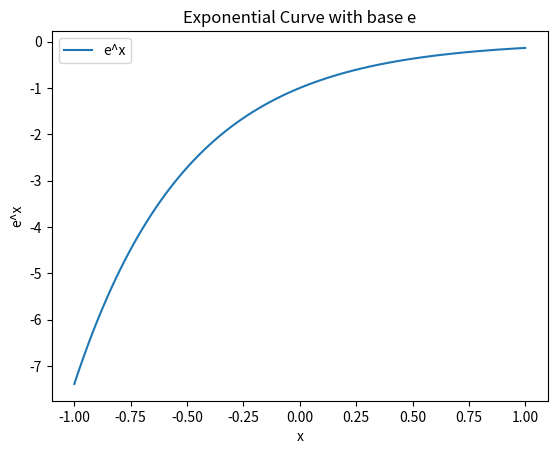

Python code for this plot:
import numpy as np
import matplotlib.pyplot as plt

# 生成x值，例如从-2到2的范围
x_values = np.linspace(-1, 1, 100)

# 计算以e为底的指数值
# y_values = 1 / (1 + np.exp(-(np.abs(x_values))))
# y_values = 1 - np.exp(-(x_values) * 3)
# y_values = 1 - np.exp(-(x_values) * 3)
# y_values = np.exp(-(np.abs(x_values)) * 2)
y_values = - np.exp(-2*(x_values))
# y_values = y_values / y_values.max()
# y_values = 2/ (1+np.exp(-2*(x_values) * 0.5)) - 1
# y_values = 1 / np.log(np.abs(x_values) + 1)
# y_values = -np.log(1 + np.exp(-2*(x_values)))
print(y_values.max())
print(y_values.min())
# 绘制曲线
plt.plot(x_values, y_values, label='e^x')

# 添加标签和标题
plt.xlabel('x')
plt.ylabel('e^x')
plt.title('Exponential Curve with base e')

# 添加图例
plt.legend()

# 显示图形
plt.show()